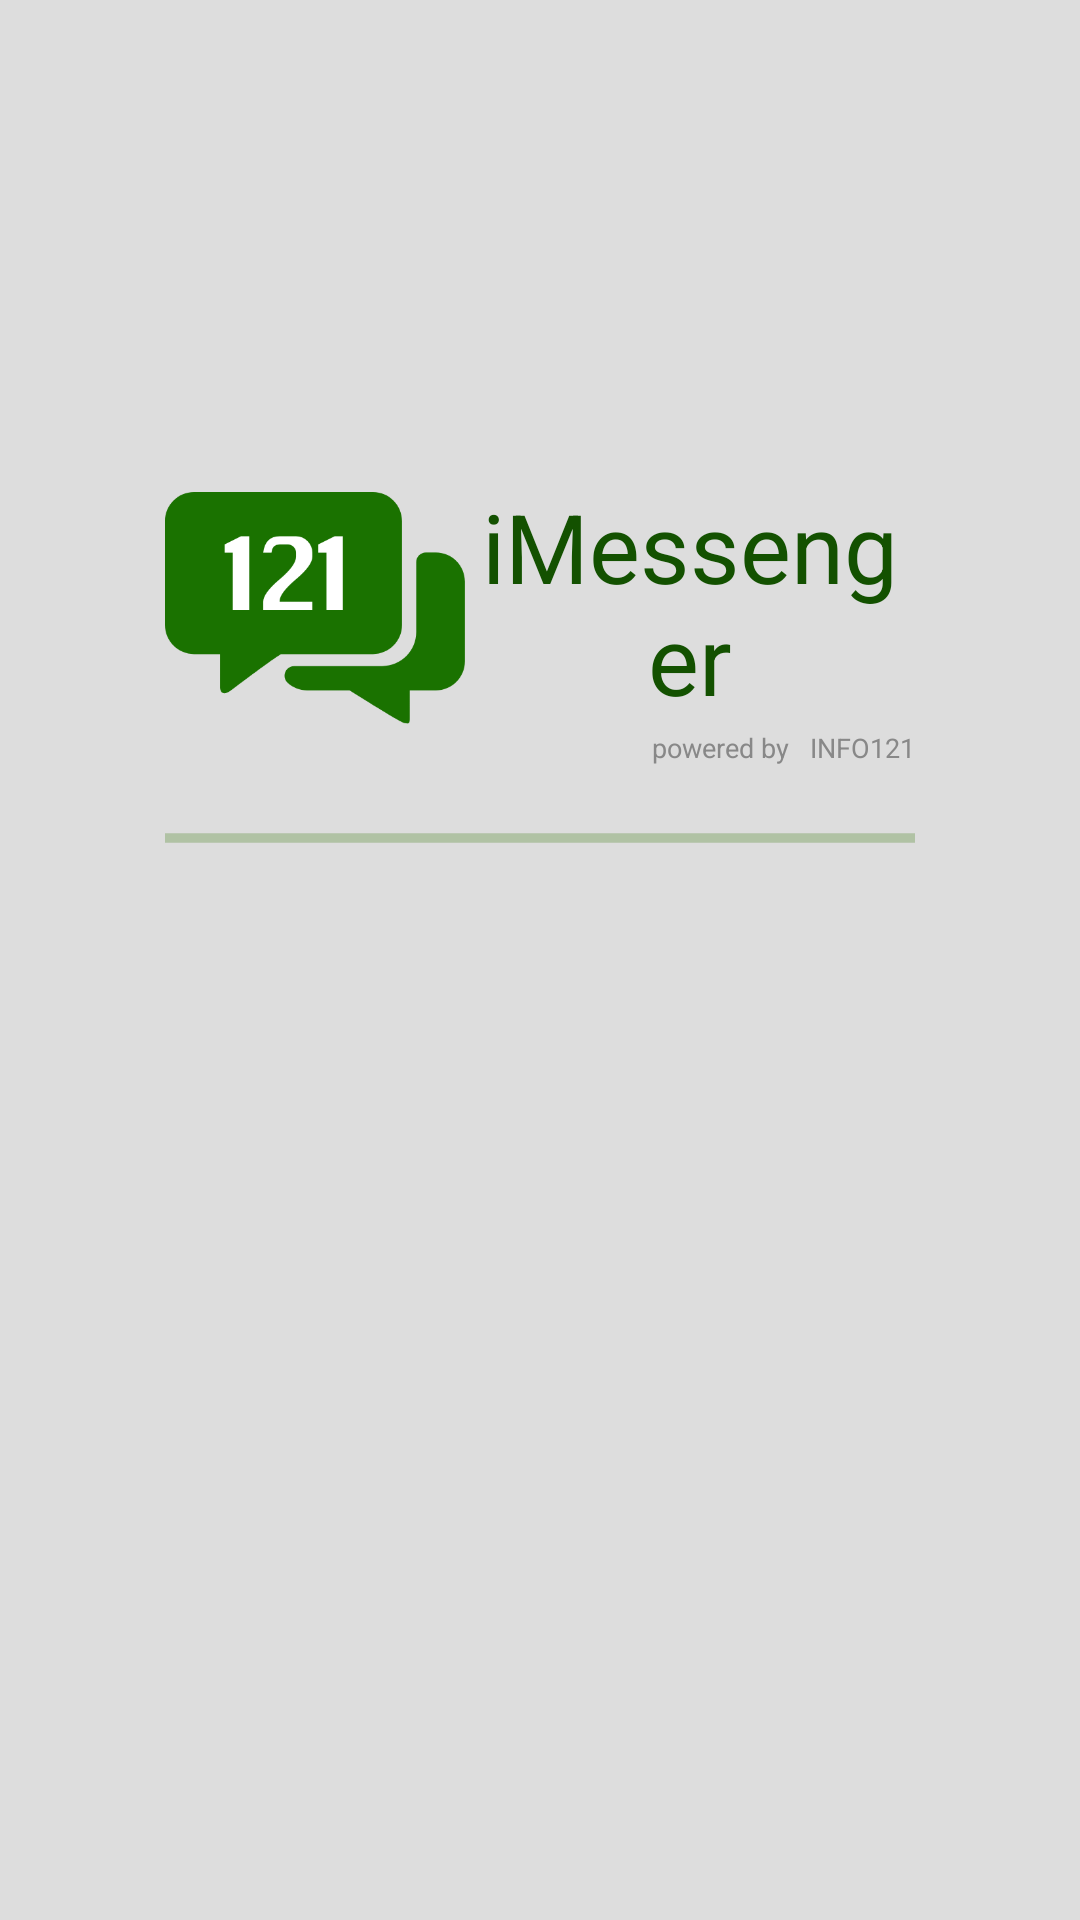

Android layout source for this screen:
<!-- AndroidManifest.xml: application theme AppTheme -->
<!-- res/layout/activity_splash.xml -->
<LinearLayout xmlns:android="http://schemas.android.com/apk/res/android"
    xmlns:tools="http://schemas.android.com/tools"
    android:layout_width="match_parent"
    android:layout_height="match_parent"
    android:background="@color/background"
    android:gravity="center_vertical"
    android:padding="32dp">

    <LinearLayout
        android:layout_width="match_parent"
        android:layout_height="wrap_content"
        android:layout_marginBottom="100dp"
        android:layout_marginLeft="23dp"
        android:layout_marginRight="23dp"
        android:orientation="vertical">

        <LinearLayout
            android:layout_width="match_parent"
            android:layout_height="wrap_content"
            android:orientation="horizontal" >

            <ImageView
                android:layout_width="100dp"
                android:layout_height="100dp"
                android:src="@mipmap/ic_messenger"/>


            <LinearLayout
                android:layout_width="match_parent"
                android:layout_height="wrap_content"
                android:layout_weight="1"
                android:gravity="right"
                android:orientation="vertical">

                <TextView
                    fontPath="fonts/Lato-Bold.ttf"
                    android:layout_width="wrap_content"
                    android:layout_height="wrap_content"
                    android:layout_marginTop="8dp"
                    android:gravity="center_horizontal"
                    android:text="iMessenger"
                    android:textColor="@color/colorPrimaryDark"
                    android:textSize="32sp" />

                <TextView
                    android:layout_width="wrap_content"
                    android:layout_height="wrap_content"
                    android:layout_marginBottom="16dp"
                    android:gravity="center_horizontal"
                    android:layout_marginTop="2dp"
                    android:text="powered by   INFO121"
                    android:textSize="9dp"
                    android:textColor="@color/jumbo" />
            </LinearLayout>

        </LinearLayout>

        <ProgressBar
            android:id="@+id/progressBar"
            style="?android:attr/progressBarStyleHorizontal"
            android:layout_width="match_parent"
            android:layout_height="wrap_content"
            android:indeterminate="true"
            tools:alpha="1" />















    </LinearLayout>
</LinearLayout>
<!-- resources referenced by this layout -->
<resources>
  <color name="background">#DDDDDD</color>
  <color name="colorPrimaryDark">#135100</color>
  <color name="jumbo">#888888</color>
  <!-- mipmap ic_messenger: png bitmap (mipmap-xxhdpi, 13997 bytes) -->
  <style name="AppTheme" parent="Theme.AppCompat.Light.NoActionBar">
          
          <item name="colorPrimary">@color/colorPrimary</item>
          <item name="colorPrimaryDark">@color/colorPrimaryDark</item>
          <item name="colorAccent">@color/colorAccent</item>
  
          <item name="android:ambientShadowAlpha">0.1</item>
          <item name="android:spotShadowAlpha">0.1</item>
      </style>
  <color name="colorPrimary">#166000</color>
  <color name="colorAccent">#317300</color>
</resources>
